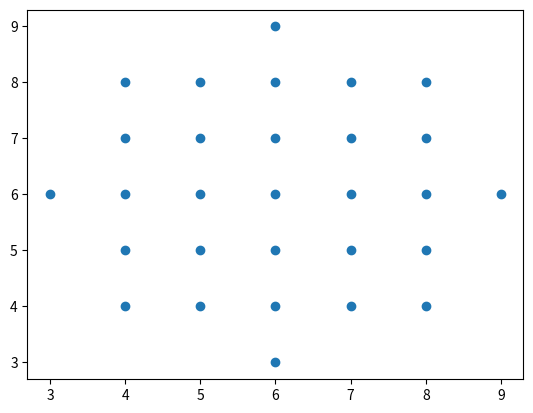

Generate this figure with matplotlib:
''' algorithm to make neightborhood of given size'''

import numpy as np
from scipy.spatial import distance
import matplotlib.pyplot as plt


r = 3
biopsy_site = [6,6]


#creating indices to euclidean neighborhood (for biopsy)
def neighborhood(biopsy_site,r):
	neighboring_cells = []
	x = biopsy_site[0]
	y = biopsy_site[1]
	for i in range(0,r+1):
		for j in range(0,r+1):
			if distance.euclidean((x+i,y+j),biopsy_site) <= r and (x+i,y+j) not in neighboring_cells:
				neighboring_cells.append((x+i, y+j))
			if distance.euclidean((x-i,y+j),biopsy_site) <= r and (x-i,y+j) not in neighboring_cells:
				neighboring_cells.append((x-i, y+j))
			if distance.euclidean((x-i,y-j),biopsy_site) <= r and (x-i,y-j) not in neighboring_cells:
				neighboring_cells.append((x-i, y-j))
			if distance.euclidean((x+i,y-j),biopsy_site) <= r and (x+i,y-j) not in neighboring_cells:
				neighboring_cells.append((x+i, y-j))
	return neighboring_cells

neighboring_cells = neighborhood(biopsy_site,r)
print(neighboring_cells)
print(len(neighboring_cells))

plt.scatter(*zip(*neighboring_cells))
plt.show()